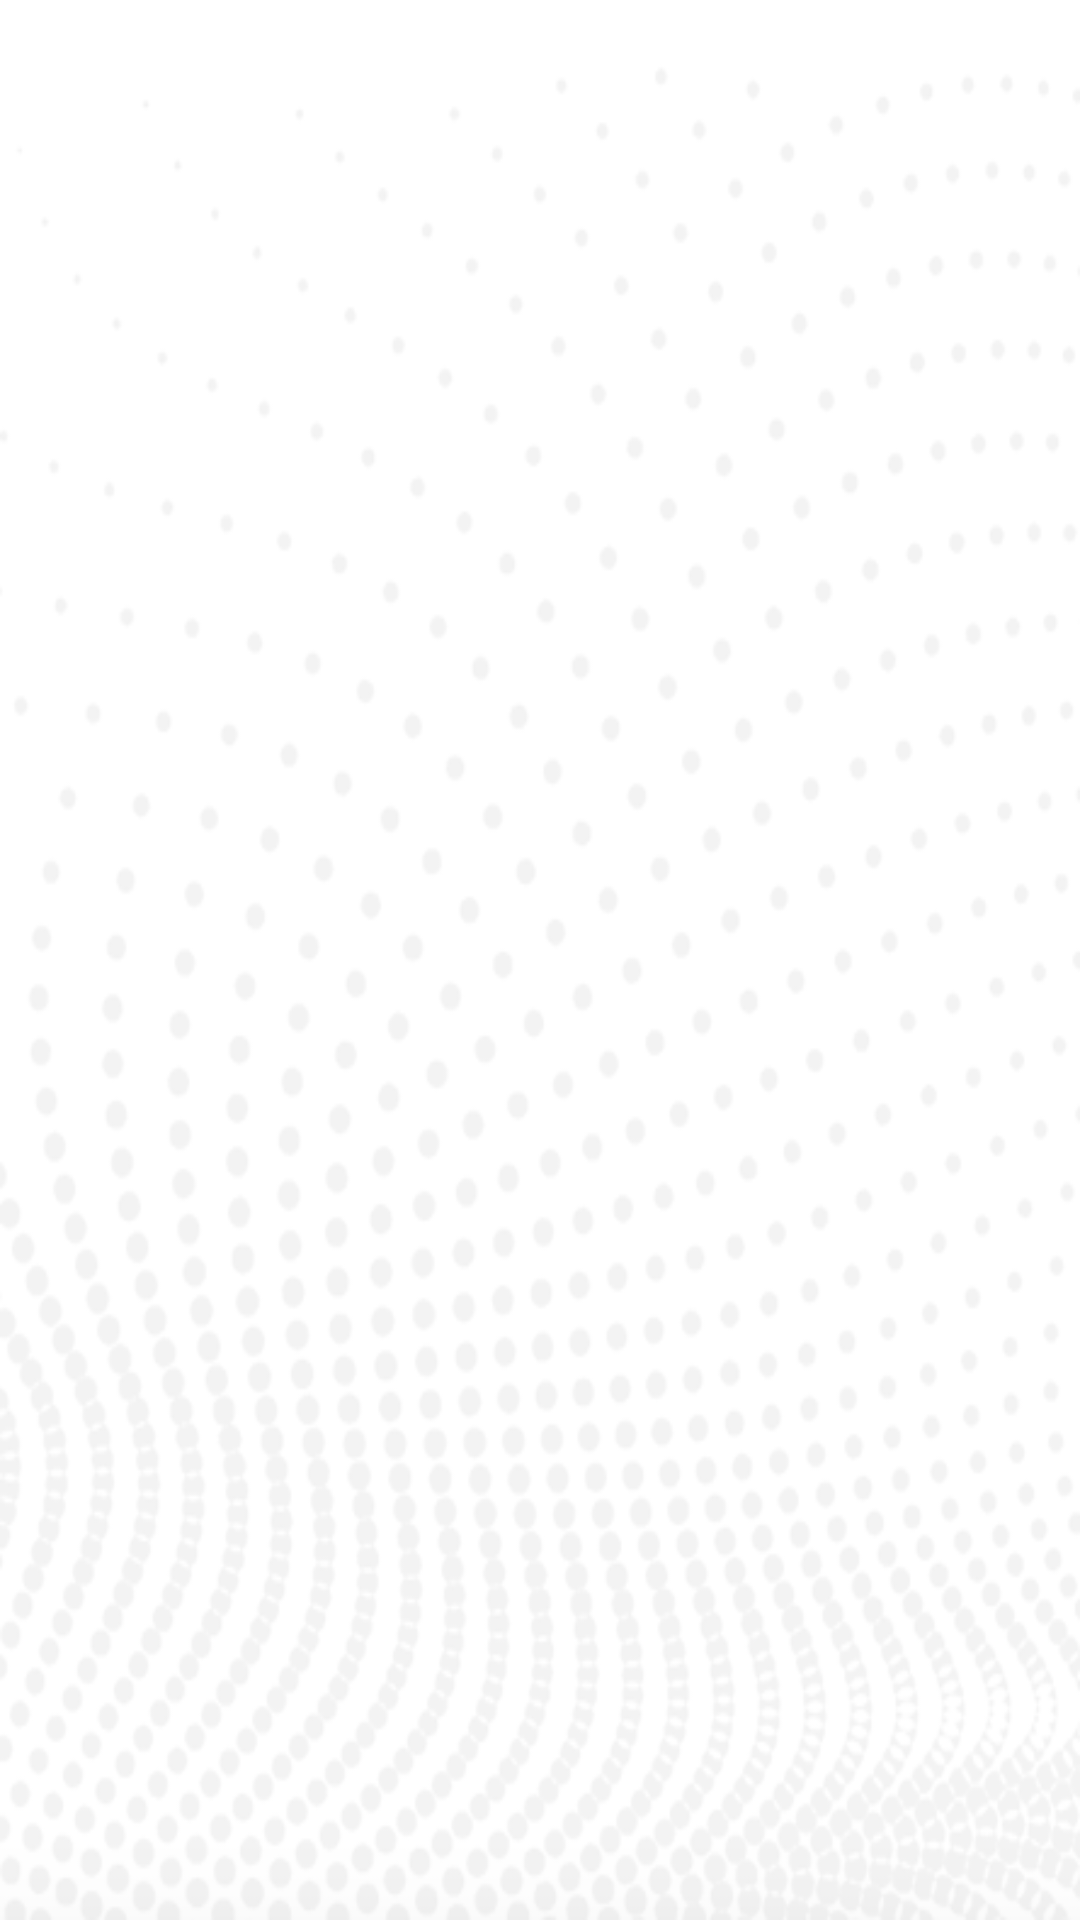

Write the Android layout XML for this screen, with the resource values it uses.
<!-- AndroidManifest.xml: application theme ISTheme -->
<!-- res/layout/fragment_recycler_view.xml -->
<?xml version="1.0" encoding="utf-8"?>
<FrameLayout xmlns:android="http://schemas.android.com/apk/res/android"
    xmlns:tools="http://schemas.android.com/tools"
    android:id="@+id/recyclerViewFragment"
    android:layout_width="match_parent"
    android:layout_height="match_parent"
    tools:context=".RecyclerViewFragment">

    <androidx.recyclerview.widget.RecyclerView
        android:layout_width="match_parent"
        android:layout_height="match_parent"
        android:id="@+id/recyclerView"
        android:scrollbars="vertical"
        android:background="@drawable/login_backg">
    </androidx.recyclerview.widget.RecyclerView>

</FrameLayout>
<!-- resources referenced by this layout -->
<resources>
  <!-- drawable login_backg: png bitmap (drawable, 81101 bytes) -->
  <style name="ISTheme" parent="Theme.AppCompat.Light.DarkActionBar">
          
          <item name="colorPrimary">@color/colorIS</item>
          <item name="colorAccent">@color/colorAccent</item>
          <item name="colorPrimaryDark">@color/colorWhite</item>
      </style>
  <color name="colorIS">#1D427F</color>
  <color name="colorAccent">#03DAC5</color>
  <color name="colorWhite">#FFFFFF</color>
</resources>
